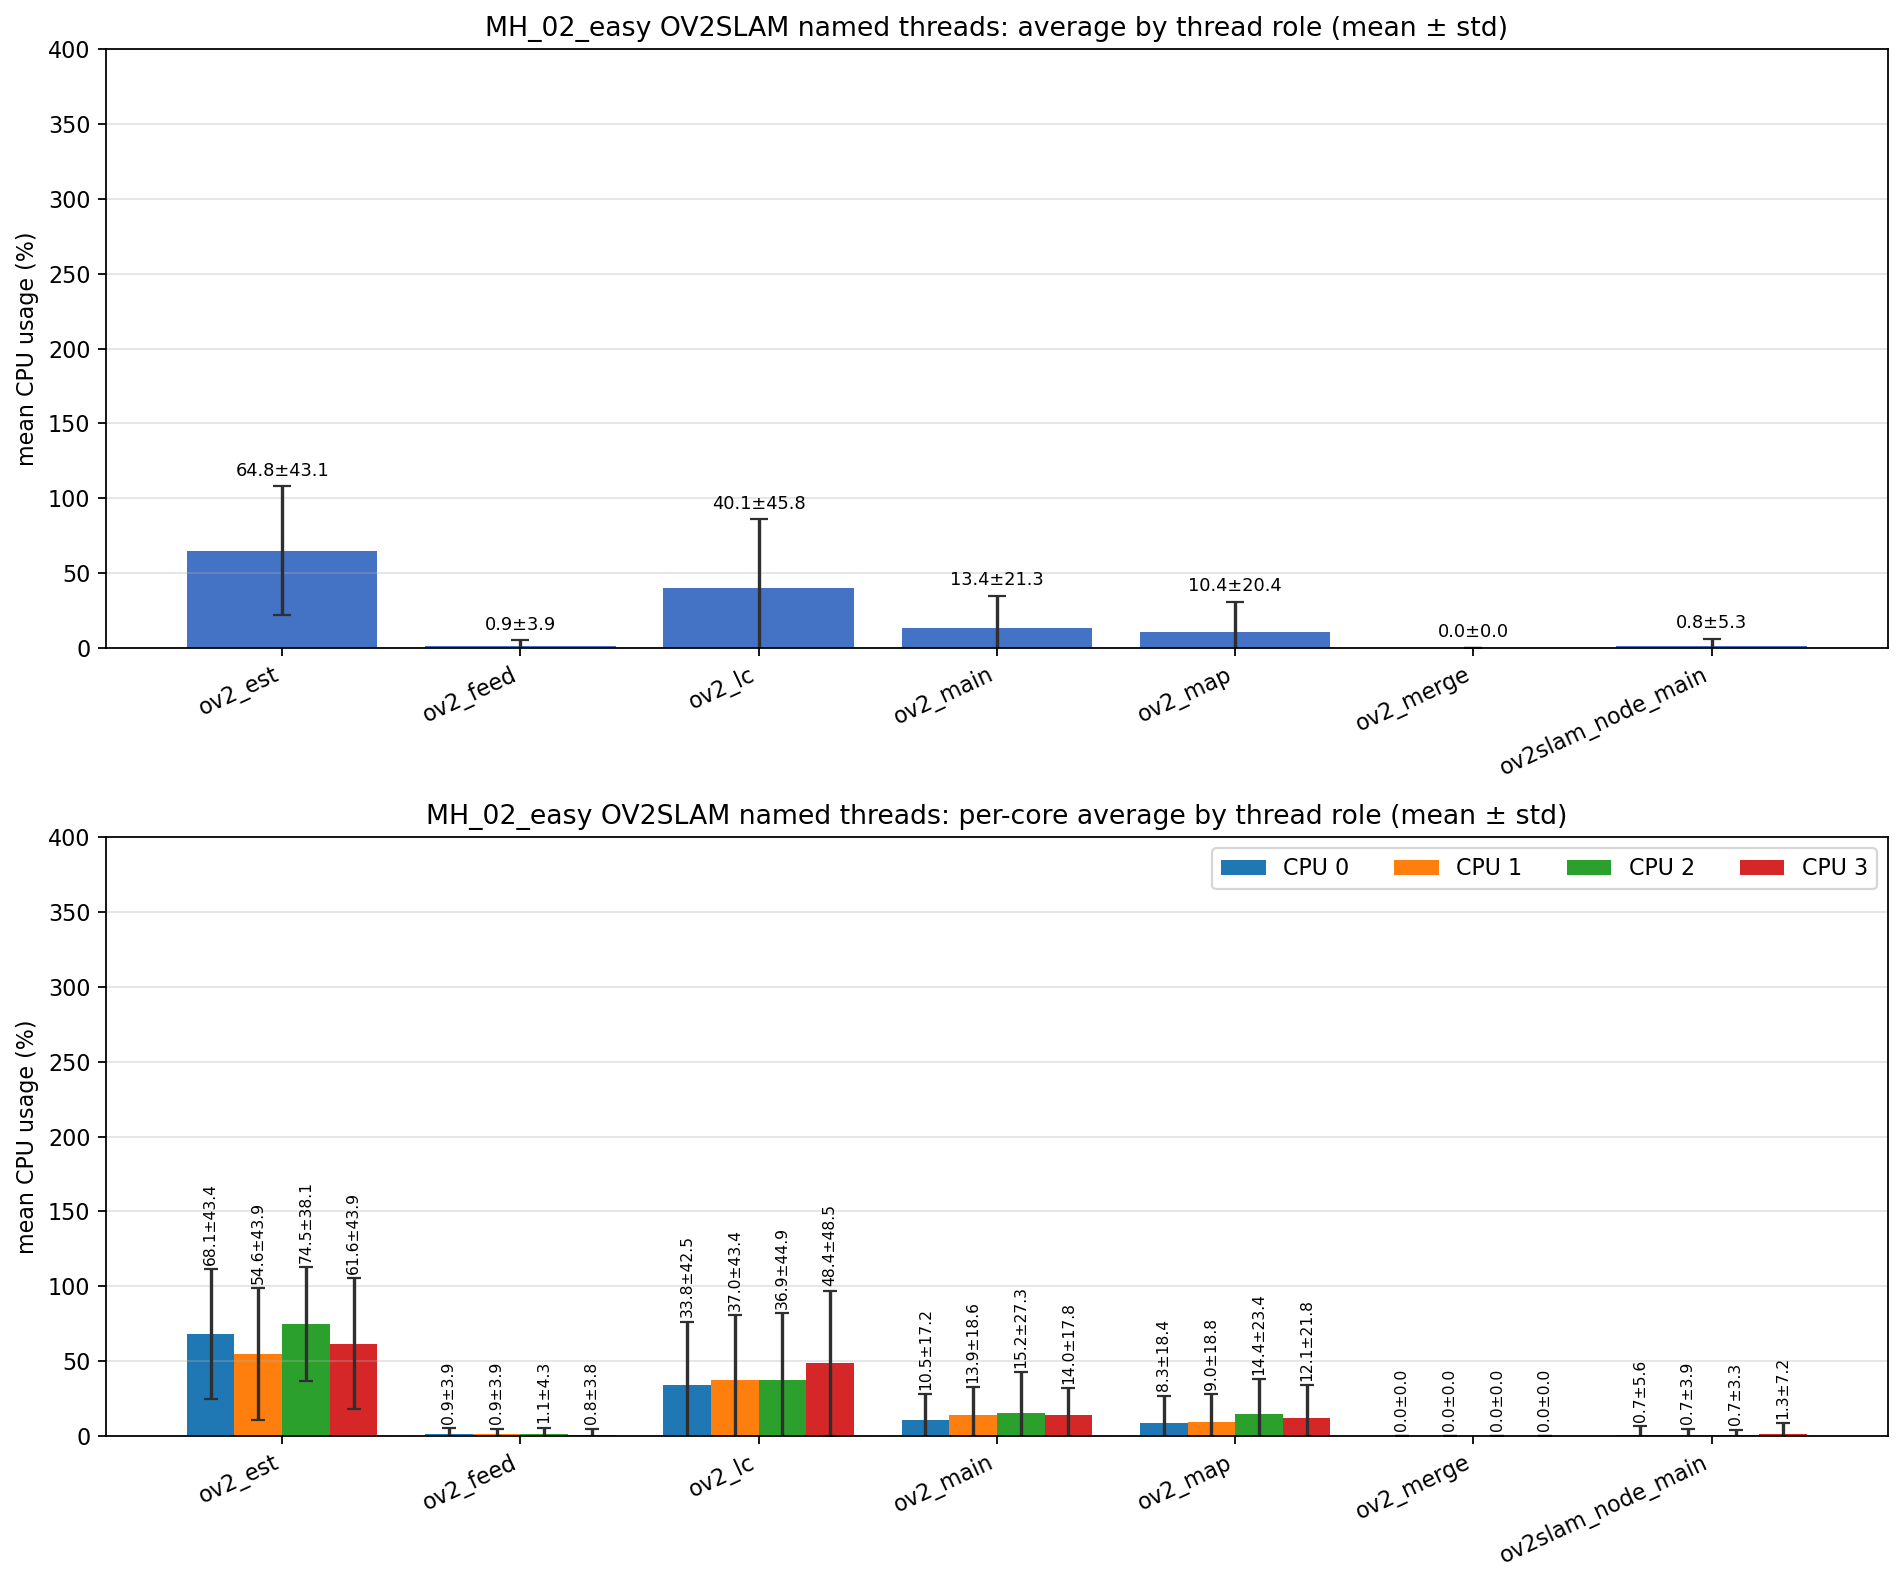

Values plotted in this chart, from the file beside it:
role, unique_tid_count, sample_count, mean_cpu_all, std_cpu_all, mean_cpu_core_0, mean_cpu_core_1, mean_cpu_core_2, mean_cpu_core_3, std_cpu_core_0, std_cpu_core_1, std_cpu_core_2, std_cpu_core_3
ov2_est, 1, 3149, 64.78, 43.06, 68.09, 54.57, 74.52, 61.58, 43.36, 43.9, 38.1, 43.88
ov2_feed, 1, 3149, 0.908, 3.932, 0.900, 0.898, 1.119, 0.804, 3.936, 3.898, 4.262, 3.755
ov2_lc, 1, 3482, 40.06, 45.76, 33.75, 37.04, 36.91, 48.41, 42.52, 43.44, 44.9, 48.55
ov2_main, 8, 16064, 13.45, 21.25, 10.52, 13.9, 15.17, 13.95, 17.15, 18.56, 27.32, 17.79
ov2_map, 1, 3482, 10.43, 20.38, 8.315, 8.961, 14.45, 12.07, 18.36, 18.8, 23.43, 21.8
ov2_merge, 124, 805, 0.000, 0.000, 0.000, 0.000, 0.000, 0.000, 0.000, 0.000, 0.000, 0.000
ov2slam_node_main, 1, 4714, 0.822, 5.320, 0.693, 0.747, 0.653, 1.258, 5.564, 3.851, 3.324, 7.187
